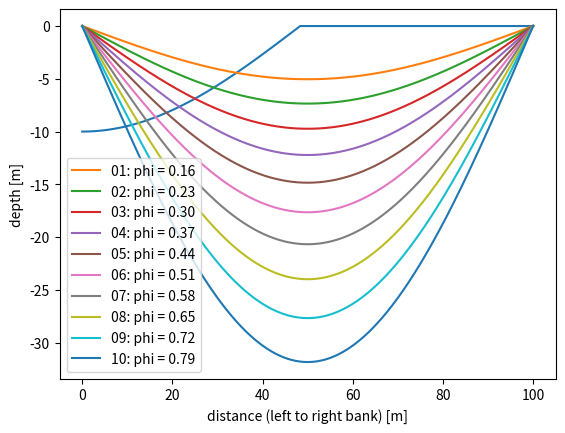

Write the Python code that produced this figure.
import numpy as np
import matplotlib.pyplot as plt

# let's start with some coordinates from left (0) to right bank

def depth_from_width(s, phi=0.1*np.pi, h_m=10):
    """
    Simplest implementation of Eq. 12 from Savenije 2003, where the first coordinate (zero meters) is the lowest point. We stop at zero as that
    is where we reach the natural levee crest.
    """
    # zero is the lowest point in the stream starting in the middle of the stream
    angle = np.minimum(np.tan(phi)/h_m * s, 0.5*np.pi)
    depth = -np.cos(angle)*h_m
    return depth


s = np.linspace(0, 100, 1000)

depth = depth_from_width(s)

plt.plot(s, depth)


def depth_profile_from_parameters(s, phi=None, h_m=None):
    """
    Solving the entire profile using a symmetrical assumption and either phi or h_m defined
    """
    if phi is None and h_m is None:
        raise ValueError("Either phi or h_m has to be supplied. You supplied nothing.")
    if phi is not None and h_m is not None:
        raise ValueError("Either phi or h_m has to be supplied. You supplied both. Select either one of the two")
    # compute the total width of the channel
    B = s[-1] - s[0]
    if phi is None:
        # h_m was supplied, so resolve for phi
        phi = np.arctan(np.pi*h_m/B)
    else:
        # phi was supplied, so resolve for h_m
        h_m = B*np.tan(phi)/np.pi
    # compute ordinate coordinates (i.e. from center line towards banks)
    _s = s - 0.5*B
    return depth_from_width(_s, phi=phi, h_m=h_m)
    
        


for n, phi in enumerate(np.linspace(0.05*np.pi, 0.25*np.pi, 10)):
    depth = depth_profile_from_parameters(s, phi=phi)
    plt.plot(s, depth, label="{:02d}: phi = {:1.2f}".format(n + 1, phi))
    plt.xlabel("distance (left to right bank) [m]")
    plt.ylabel("depth [m]")
plt.legend()

depth_profile_from_parameters(s, h_m=31.831)

#TODO